Labelled photos from "CNN-3-fruit-recognition--TensorFlow", an image-classification folder in Standthereandheremecry/CNN-3-fruit-recognition--TensorFlow. The possible labels are: apple, mango, orange.

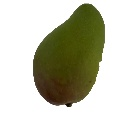
Label: mango

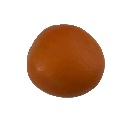
Label: orange

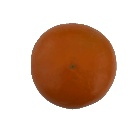
Label: orange

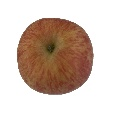
Label: apple

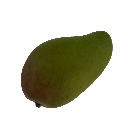
Label: mango

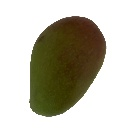
Label: mango
